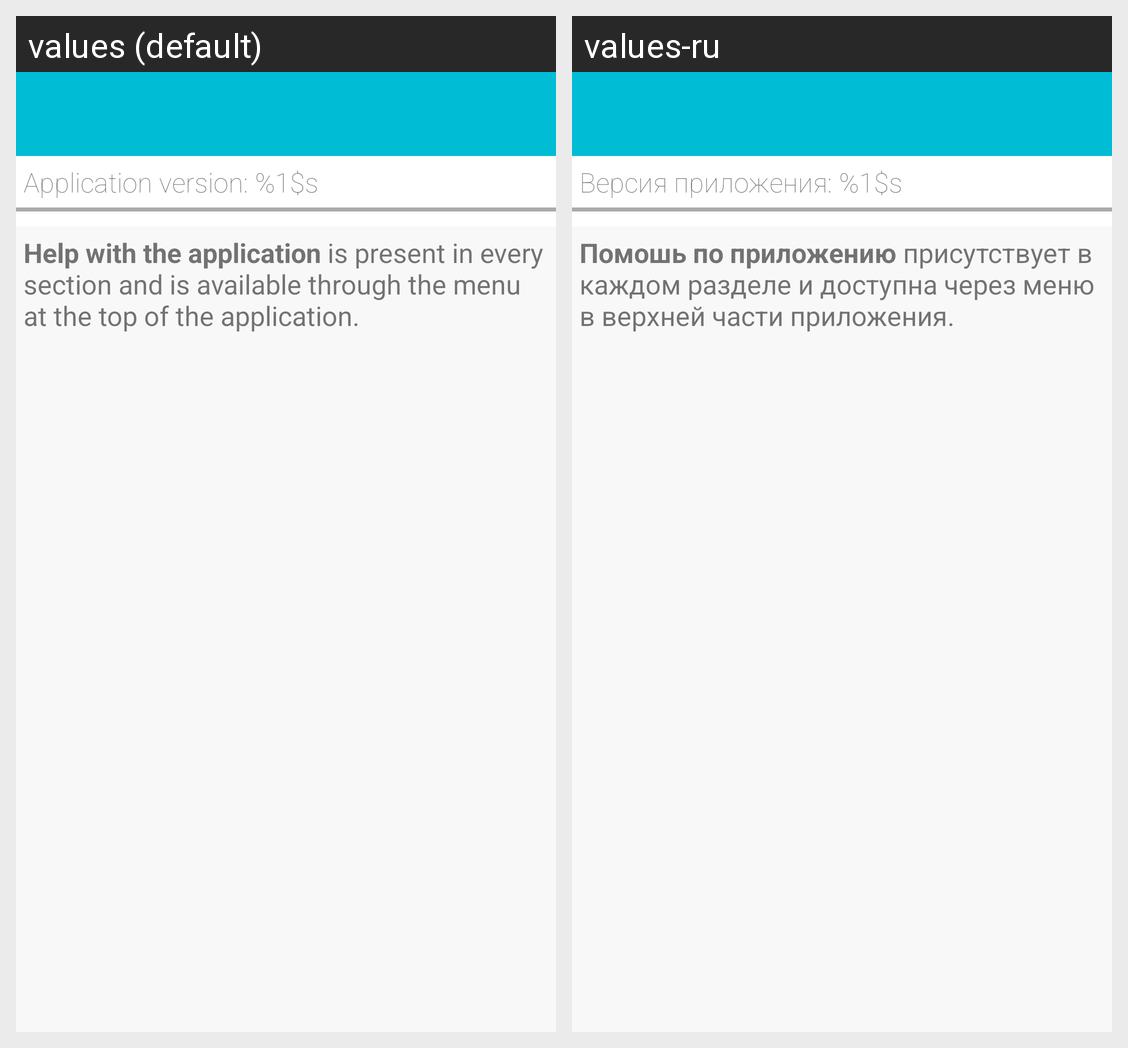

The same Android screen rendered under two of its app's locales, left to right. List the strings drawn on it with the default value and each locale's translation.
Android screen res/layout/activity_help.xml rendered under 2 locales, left to right: values (default), values-ru. Device: Nexus 5 (rendered at 1080×1920; each locale shown at half size, 540×960, under a caption strip naming it); theme AppTheme.
Strings drawn on this screen, with the default value and each locale's value (text and hints the layout hard-codes, and strings that could not be matched under every locale, appear in the picture but are not listed):

version_name
  values: Application version: %1$s
  values-ru: Версия приложения: %1$s

help_default
  values: Help with the application is present in every section and is available through the menu at the top of the application.
  values-ru: Помошь по приложению присутствует в каждом разделе и доступна через меню в верхней части приложения.
